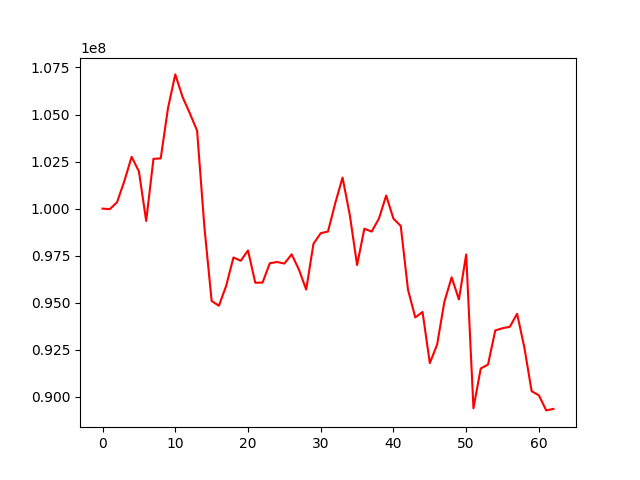

Values plotted in this chart, from the file beside it:
, 0
0, 100000000
1, 99971063
2, 100344303
3, 101469091
4, 102753307
5, 101978403
6, 99344802
7, 102646125
8, 102672242
9, 105340271
10, 107133154
11, 105935309
12, 105066581
13, 104144204
14, 99039561
15, 95092245
16, 94838531
17, 95899269
18, 97404736
19, 97230778
20, 97774968
21, 96062319
22, 96068503
23, 97095714
24, 97164078
25, 97080192
26, 97569588
27, 96765557
28, 95696487
29, 98128733
30, 98695749
31, 98783309
32, 100296271
33, 101650691
34, 99654465
35, 97002259
36, 98933998
37, 98780807
38, 99466361
39, 100696189
40, 99464881
41, 99083750
42, 95689058
43, 94219325
44, 94507379
45, 91791028
46, 92766322
47, 95045459
48, 96348617
49, 95172064
50, 97562373
51, 89390792
52, 91502404
53, 91714014
54, 93526224
55, 93644238
56, 93719441
57, 94411503
58, 92616825
59, 90297310
... 3 more rows
